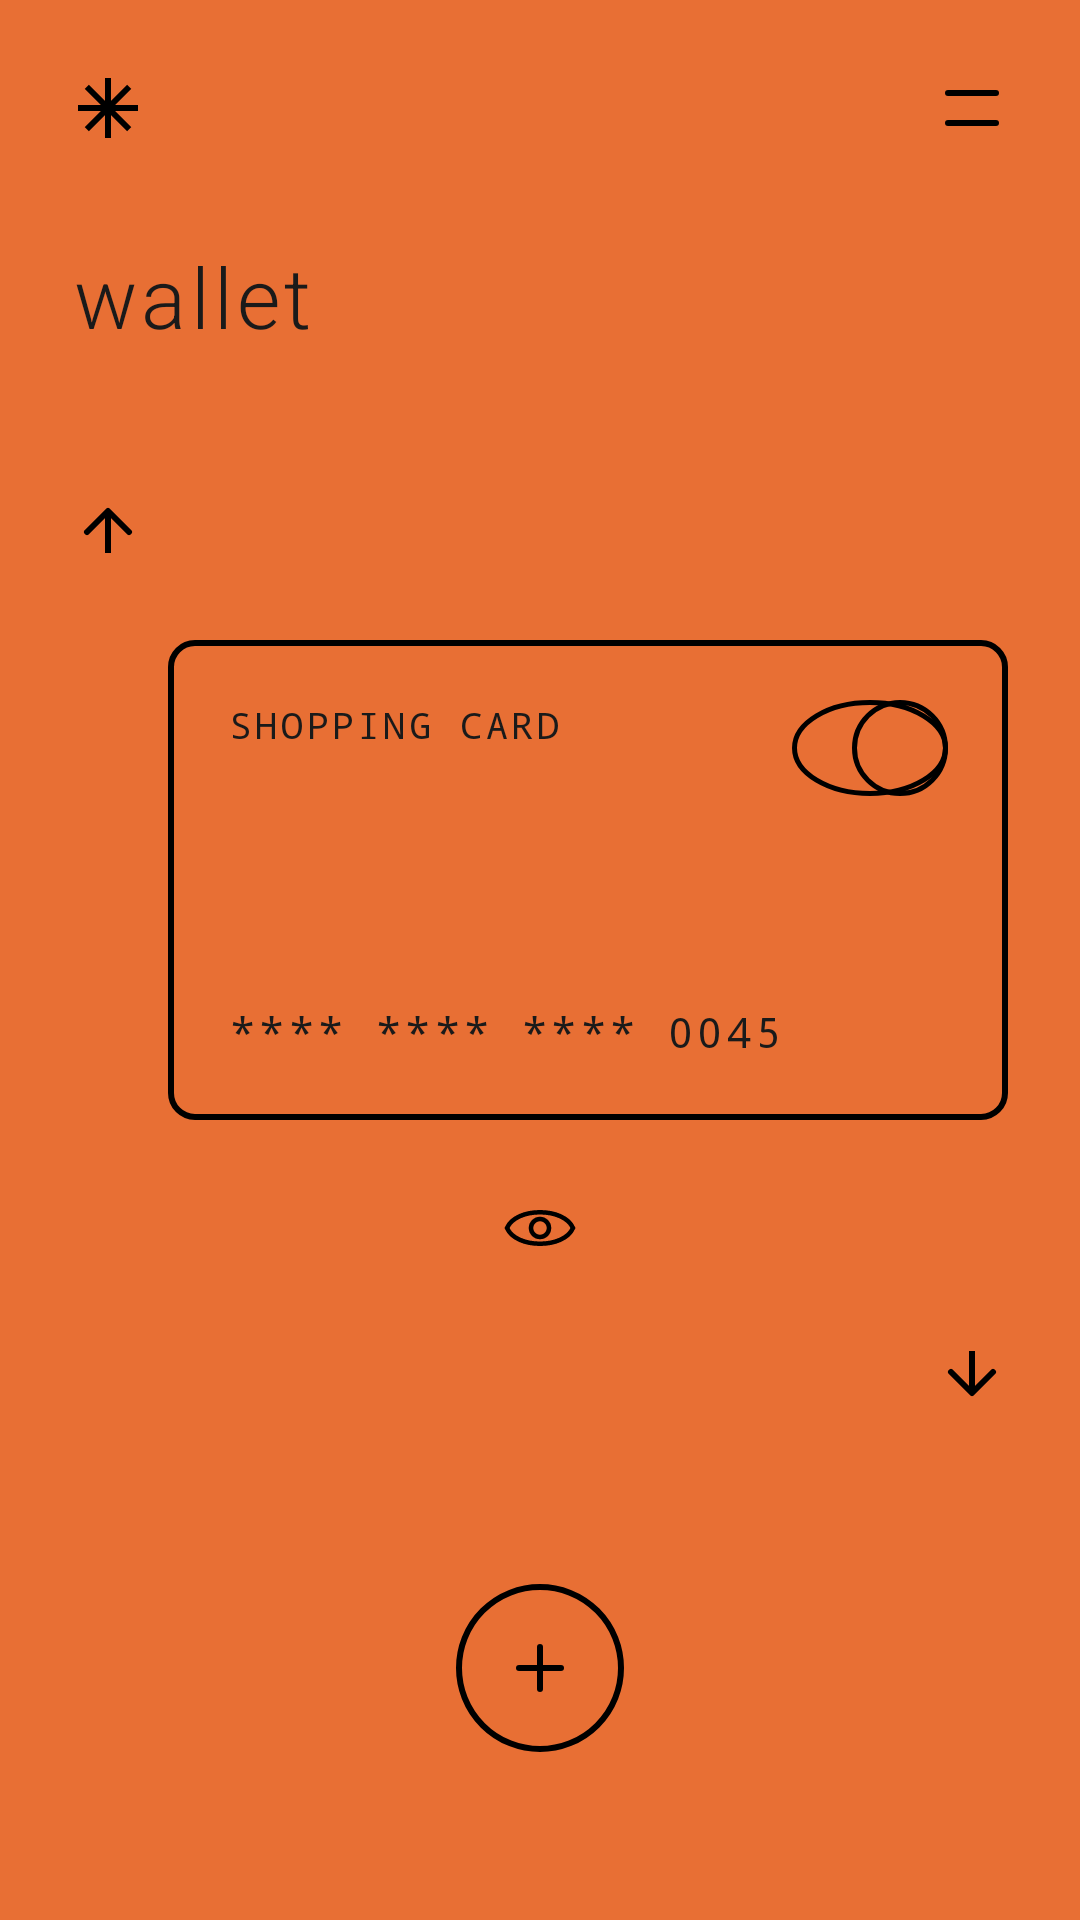

Reconstruct the res/layout file that produces this screen, plus the resources it refers to.
<!-- AndroidManifest.xml: activity theme Theme.WalletApp.Orange -->
<!-- res/layout/activity_wallet_home.xml -->
<?xml version="1.0" encoding="utf-8"?>

<androidx.constraintlayout.widget.ConstraintLayout xmlns:android="http://schemas.android.com/apk/res/android"
    xmlns:app="http://schemas.android.com/apk/res-auto"
    android:layout_width="match_parent"
    android:layout_height="match_parent"
    android:background="@color/orange_primary"
    android:padding="@dimen/screen_padding">

    
    <ImageView
        android:id="@+id/iconAsterisk"
        android:layout_width="@dimen/icon_medium"
        android:layout_height="@dimen/icon_medium"
        android:src="@drawable/ic_asterisk"
        app:layout_constraintStart_toStartOf="parent"
        app:layout_constraintTop_toTopOf="parent"
        android:contentDescription="Logo" />

    <ImageView
        android:id="@+id/iconMenu"
        android:layout_width="@dimen/icon_medium"
        android:layout_height="@dimen/icon_medium"
        android:src="@drawable/ic_menu"
        app:layout_constraintEnd_toEndOf="parent"
        app:layout_constraintTop_toTopOf="parent"
        android:contentDescription="Menu" />

    
    <TextView
        android:id="@+id/textTitle"
        android:layout_width="wrap_content"
        android:layout_height="wrap_content"
        android:layout_marginTop="@dimen/spacing_xl"
        android:text="@string/wallet_title"
        android:textColor="@color/text_dark"
        android:textSize="@dimen/text_title"
        android:fontFamily="sans-serif-light"
        android:letterSpacing="0.05"
        app:layout_constraintStart_toStartOf="parent"
        app:layout_constraintTop_toBottomOf="@id/iconAsterisk" />

    
    <ImageView
        android:id="@+id/iconArrowUp"
        android:layout_width="@dimen/icon_medium"
        android:layout_height="@dimen/icon_medium"
        android:layout_marginTop="@dimen/spacing_xxl"
        android:src="@drawable/ic_arrow_up"
        app:layout_constraintStart_toStartOf="parent"
        app:layout_constraintTop_toBottomOf="@id/textTitle"
        android:contentDescription="Previous card" />

    
    <FrameLayout
        android:id="@+id/cardContainer"
        android:layout_width="0dp"
        android:layout_height="@dimen/card_height"
        android:layout_marginTop="@dimen/spacing_lg"
        android:layout_marginStart="@dimen/spacing_xl"
        android:background="@drawable/card_background"
        app:layout_constraintStart_toStartOf="parent"
        app:layout_constraintEnd_toEndOf="parent"
        app:layout_constraintTop_toBottomOf="@id/iconArrowUp">

        <androidx.constraintlayout.widget.ConstraintLayout
            android:layout_width="match_parent"
            android:layout_height="match_parent"
            android:padding="@dimen/card_padding">

            
            <TextView
                android:id="@+id/textCardLabel"
                android:layout_width="wrap_content"
                android:layout_height="wrap_content"
                android:text="@string/shopping_card"
                android:textColor="@color/text_dark"
                android:textSize="@dimen/text_sm"
                android:fontFamily="monospace"
                android:letterSpacing="0.1"
                app:layout_constraintStart_toStartOf="parent"
                app:layout_constraintTop_toTopOf="parent" />

            
            <ImageView
                android:id="@+id/cardLogo"
                android:layout_width="52dp"
                android:layout_height="32dp"
                android:src="@drawable/ic_card_logo"
                app:layout_constraintEnd_toEndOf="parent"
                app:layout_constraintTop_toTopOf="parent"
                android:contentDescription="Card logo" />

            
            <TextView
                android:id="@+id/textCardNumber"
                android:layout_width="wrap_content"
                android:layout_height="wrap_content"
                android:text="@string/card_number_masked"
                android:textColor="@color/text_dark"
                android:textSize="@dimen/text_md"
                android:fontFamily="monospace"
                android:letterSpacing="0.1"
                app:layout_constraintStart_toStartOf="parent"
                app:layout_constraintBottom_toBottomOf="parent" />

        </androidx.constraintlayout.widget.ConstraintLayout>

    </FrameLayout>

    
    <ImageView
        android:id="@+id/iconEye"
        android:layout_width="@dimen/icon_medium"
        android:layout_height="@dimen/icon_medium"
        android:layout_marginTop="@dimen/spacing_lg"
        android:src="@drawable/ic_eye"
        app:layout_constraintStart_toStartOf="parent"
        app:layout_constraintEnd_toEndOf="parent"
        app:layout_constraintTop_toBottomOf="@id/cardContainer"
        android:contentDescription="Toggle visibility" />

    
    <ImageView
        android:id="@+id/iconArrowDown"
        android:layout_width="@dimen/icon_medium"
        android:layout_height="@dimen/icon_medium"
        android:layout_marginTop="@dimen/spacing_lg"
        android:src="@drawable/ic_arrow_down"
        app:layout_constraintEnd_toEndOf="parent"
        app:layout_constraintTop_toBottomOf="@id/iconEye"
        android:contentDescription="Next card" />

    
    <FrameLayout
        android:id="@+id/fabAdd"
        android:layout_width="@dimen/fab_size"
        android:layout_height="@dimen/fab_size"
        android:layout_marginBottom="@dimen/spacing_xl"
        android:background="@drawable/fab_background"
        android:clickable="true"
        android:focusable="true"
        app:layout_constraintStart_toStartOf="parent"
        app:layout_constraintEnd_toEndOf="parent"
        app:layout_constraintBottom_toBottomOf="parent">

        <ImageView
            android:layout_width="@dimen/icon_medium"
            android:layout_height="@dimen/icon_medium"
            android:layout_gravity="center"
            android:src="@drawable/ic_plus"
            android:contentDescription="Add card" />

    </FrameLayout>

</androidx.constraintlayout.widget.ConstraintLayout>
<!-- resources referenced by this layout -->
<resources>
  <color name="orange_primary">#E86F34</color>
  <color name="text_dark">#1A1A1A</color>
  <dimen name="card_height">160dp</dimen>
  <dimen name="card_padding">20dp</dimen>
  <dimen name="fab_size">56dp</dimen>
  <dimen name="icon_medium">24dp</dimen>
  <dimen name="screen_padding">24dp</dimen>
  <dimen name="spacing_lg">24dp</dimen>
  <dimen name="spacing_xl">32dp</dimen>
  <dimen name="spacing_xxl">48dp</dimen>
  <dimen name="text_md">14sp</dimen>
  <dimen name="text_sm">12sp</dimen>
  <dimen name="text_title">28sp</dimen>
  <!-- drawable card_background (drawable) -->
  <?xml version="1.0" encoding="utf-8"?>
  
  <shape xmlns:android="http://schemas.android.com/apk/res/android"
      android:shape="rectangle">
      <stroke
          android:width="2dp"
          android:color="#000000"/>
      <corners android:radius="8dp"/>
      <solid android:color="#00000000"/>
  </shape>
  <!-- drawable fab_background (drawable) -->
  <?xml version="1.0" encoding="utf-8"?>
  
  <shape xmlns:android="http://schemas.android.com/apk/res/android"
      android:shape="oval">
      <stroke
          android:width="2dp"
          android:color="#000000"/>
      <solid android:color="#00000000"/>
  </shape>
  <!-- drawable ic_arrow_up (drawable) -->
  <?xml version="1.0" encoding="utf-8"?>
  
  <vector xmlns:android="http://schemas.android.com/apk/res/android"
      android:width="24dp"
      android:height="24dp"
      android:viewportWidth="24"
      android:viewportHeight="24">
      <path
          android:strokeColor="#000000"
          android:strokeWidth="2"
          android:strokeLineCap="round"
          android:strokeLineJoin="round"
          android:pathData="M19,12 L12,5 L5,12"
          android:fillColor="#00000000"/>
      <path
          android:strokeColor="#000000"
          android:strokeWidth="2"
          android:pathData="M12,5 L12,19"/>
  </vector>
  <!-- drawable ic_asterisk (drawable) -->
  <?xml version="1.0" encoding="utf-8"?>
  
  <vector xmlns:android="http://schemas.android.com/apk/res/android"
      android:width="24dp"
      android:height="24dp"
      android:viewportWidth="24"
      android:viewportHeight="24">
      
      <path
          android:fillColor="#000000"
          android:pathData="M12,2 L12,22 M2,12 L22,12 M4.93,4.93 L19.07,19.07 M4.93,19.07 L19.07,4.93"
          android:strokeWidth="2"
          android:strokeColor="#000000"/>
  </vector>
  <!-- drawable ic_menu (drawable) -->
  <?xml version="1.0" encoding="utf-8"?>
  
  <vector xmlns:android="http://schemas.android.com/apk/res/android"
      android:width="24dp"
      android:height="24dp"
      android:viewportWidth="24"
      android:viewportHeight="24">
      <path
          android:strokeColor="#000000"
          android:strokeWidth="2"
          android:strokeLineCap="round"
          android:pathData="M4,7 L20,7"/>
      <path
          android:strokeColor="#000000"
          android:strokeWidth="2"
          android:strokeLineCap="round"
          android:pathData="M4,17 L20,17"/>
  </vector>
  <!-- drawable ic_plus (drawable) -->
  <?xml version="1.0" encoding="utf-8"?>
  
  <vector xmlns:android="http://schemas.android.com/apk/res/android"
      android:width="24dp"
      android:height="24dp"
      android:viewportWidth="24"
      android:viewportHeight="24">
      <path
          android:strokeColor="#000000"
          android:strokeWidth="2"
          android:strokeLineCap="round"
          android:pathData="M12,5 L12,19"/>
      <path
          android:strokeColor="#000000"
          android:strokeWidth="2"
          android:strokeLineCap="round"
          android:pathData="M5,12 L19,12"/>
  </vector>
  <string name="card_number_masked">****  ****  ****  0045</string>
  <string name="shopping_card">SHOPPING CARD</string>
  <string name="wallet_title">wallet</string>
  <style name="Theme.WalletApp.Orange">
          <item name="android:windowBackground">@color/orange_primary</item>
          <item name="android:statusBarColor">@color/orange_primary</item>
          <item name="android:windowLightStatusBar">false</item>
      </style>
</resources>
